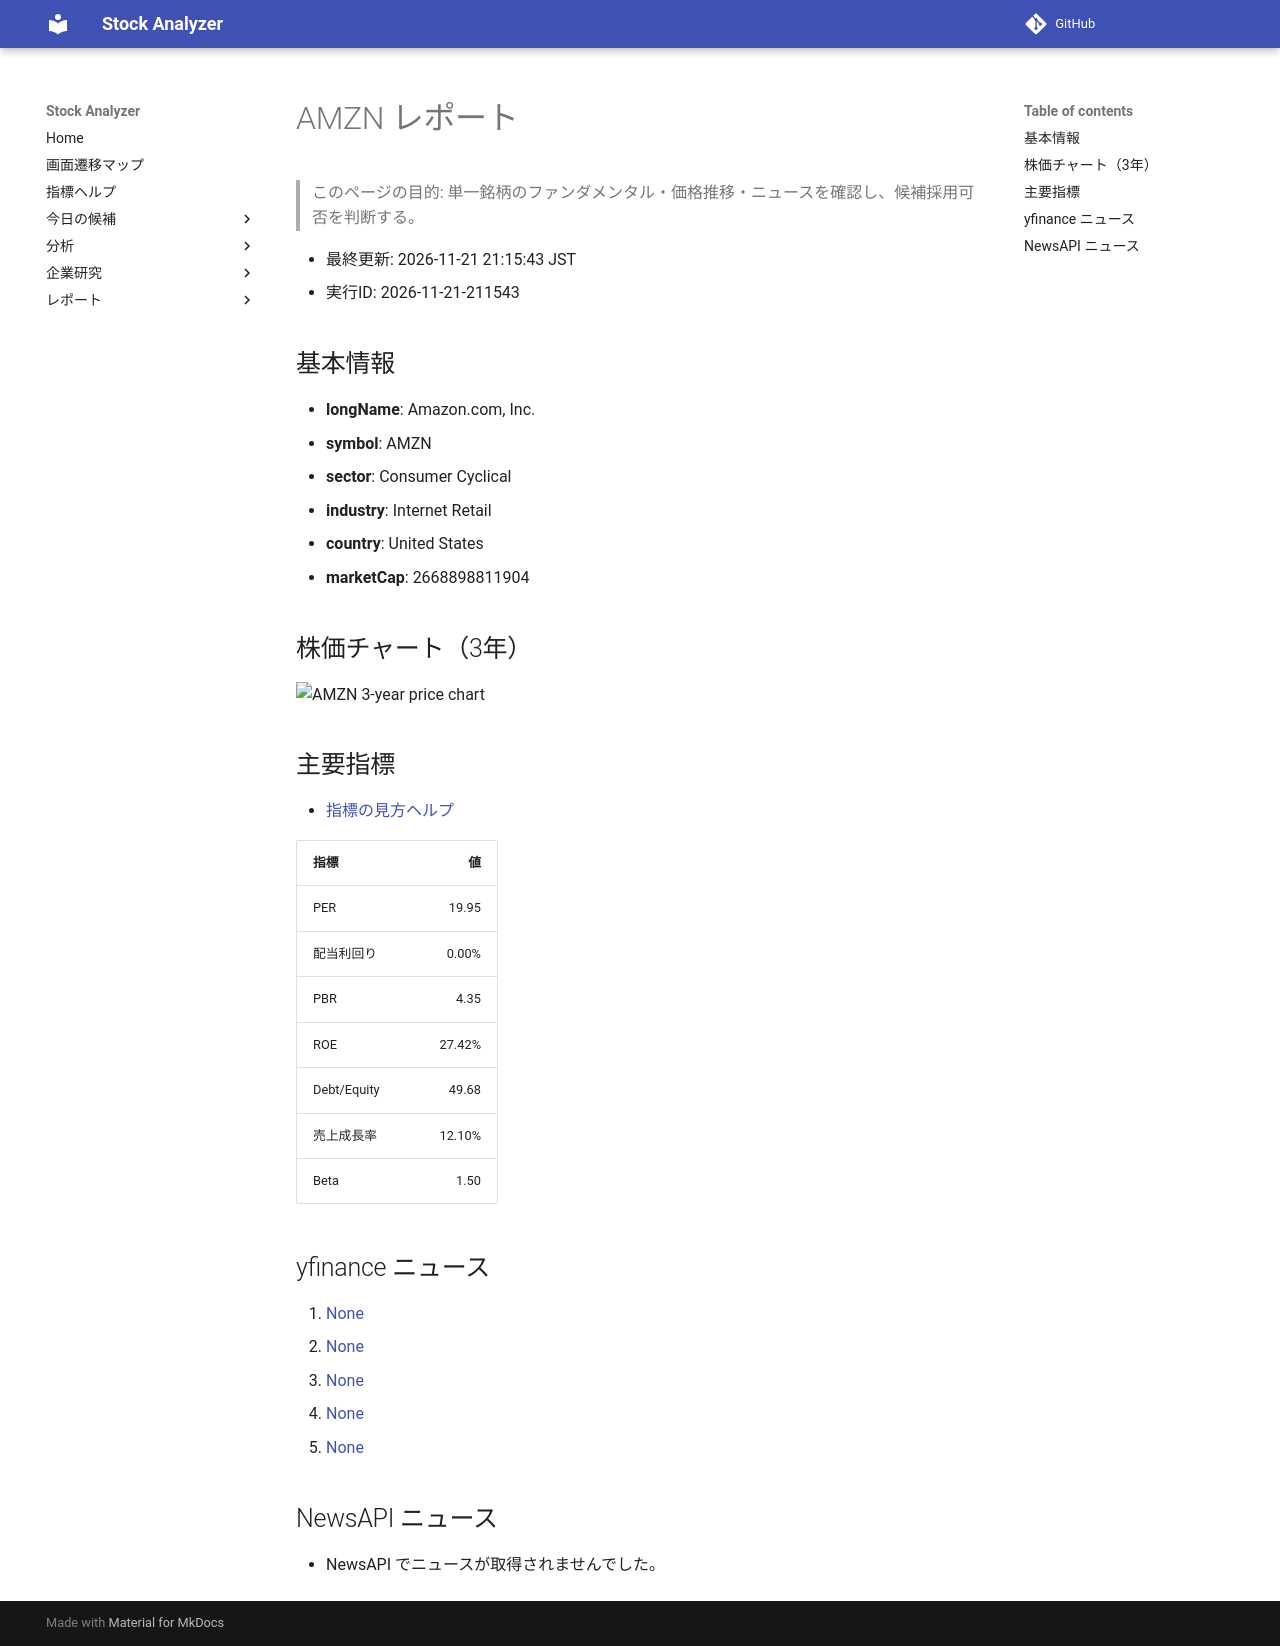

repository: Yumi-note/Making-APP · page: reports/2026-11-21/211543/AMZN/index.html · generator: mkdocs

# AMZN レポート

> このページの目的: 単一銘柄のファンダメンタル・価格推移・ニュースを確認し、候補採用可否を判断する。

- 最終更新: 2026-11-21 21:15:43 JST
- 実行ID: 2026-11-21-211543

## 基本情報

- **longName**: Amazon.com, Inc.
- **symbol**: AMZN
- **sector**: Consumer Cyclical
- **industry**: Internet Retail
- **country**: United States
- **marketCap**: 2668898811904

## 株価チャート（3年）

![AMZN 3-year price chart](AMZN_3y.png)

## 主要指標

- [指標の見方ヘルプ](../../../../indicators.md)

| 指標 | 値 |
|---|---:|
| PER | 19.95 |
| 配当利回り | 0.00% |
| PBR | 4.35 |
| ROE | 27.42% |
| Debt/Equity | 49.68 |
| 売上成長率 | 12.10% |
| Beta | 1.50 |

## yfinance ニュース

1. [None](None)
2. [None](None)
3. [None](None)
4. [None](None)
5. [None](None)

## NewsAPI ニュース

- NewsAPI でニュースが取得されませんでした。
